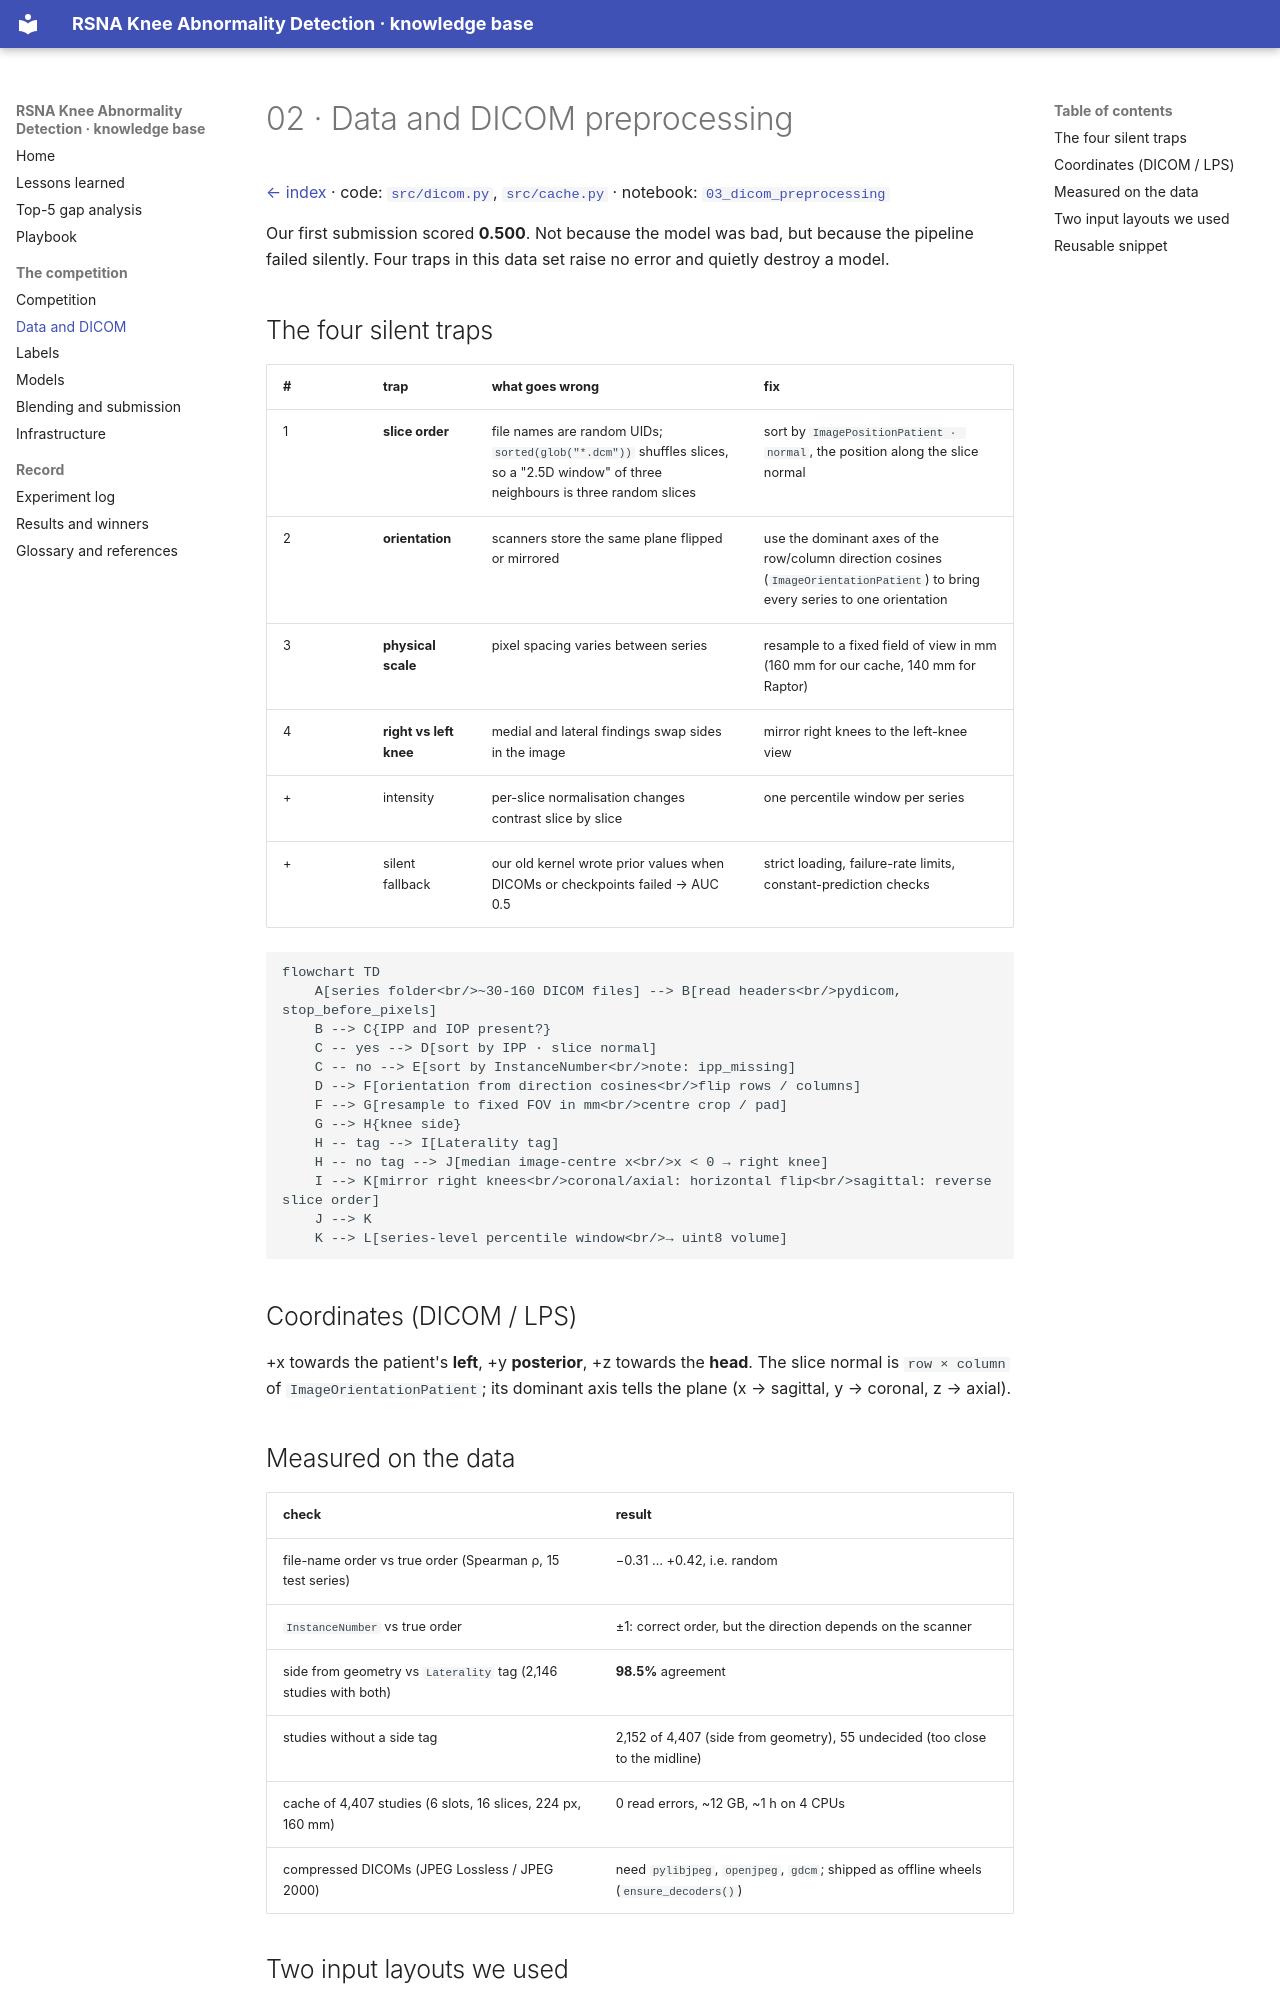

repository: TriTetra/RSNA-Knee-Abnormality-Detection · page: 02_data_and_dicom/index.html · generator: mkdocs

# 02 · Data and DICOM preprocessing

[← index](README.md) · code: [`src/dicom.py`](https://github.com/TriTetra/RSNA-Knee-Abnormality-Detection/blob/main/src/dicom.py), [`src/cache.py`](https://github.com/TriTetra/RSNA-Knee-Abnormality-Detection/blob/main/src/cache.py) ·
notebook: [`03_dicom_preprocessing`](https://github.com/TriTetra/RSNA-Knee-Abnormality-Detection/blob/main/notebooks/03_dicom_preprocessing.ipynb)

Our first submission scored **0.500**. Not because the model was bad, but because the pipeline failed silently.
Four traps in this data set raise no error and quietly destroy a model.

## The four silent traps

| # | trap | what goes wrong | fix |
|---|---|---|---|
| 1 | **slice order** | file names are random UIDs; `sorted(glob("*.dcm"))` shuffles slices, so a "2.5D window" of three neighbours is three random slices | sort by `ImagePositionPatient · normal`, the position along the slice normal |
| 2 | **orientation** | scanners store the same plane flipped or mirrored | use the dominant axes of the row/column direction cosines (`ImageOrientationPatient`) to bring every series to one orientation |
| 3 | **physical scale** | pixel spacing varies between series | resample to a fixed field of view in mm (160 mm for our cache, 140 mm for Raptor) |
| 4 | **right vs left knee** | medial and lateral findings swap sides in the image | mirror right knees to the left-knee view |
| + | intensity | per-slice normalisation changes contrast slice by slice | one percentile window per series |
| + | silent fallback | our old kernel wrote prior values when DICOMs or checkpoints failed → AUC 0.5 | strict loading, failure-rate limits, constant-prediction checks |

```mermaid
flowchart TD
    A[series folder<br/>~30-160 DICOM files] --> B[read headers<br/>pydicom, stop_before_pixels]
    B --> C{IPP and IOP present?}
    C -- yes --> D[sort by IPP · slice normal]
    C -- no --> E[sort by InstanceNumber<br/>note: ipp_missing]
    D --> F[orientation from direction cosines<br/>flip rows / columns]
    F --> G[resample to fixed FOV in mm<br/>centre crop / pad]
    G --> H{knee side}
    H -- tag --> I[Laterality tag]
    H -- no tag --> J[median image-centre x<br/>x < 0 → right knee]
    I --> K[mirror right knees<br/>coronal/axial: horizontal flip<br/>sagittal: reverse slice order]
    J --> K
    K --> L[series-level percentile window<br/>→ uint8 volume]
```

## Coordinates (DICOM / LPS)

+x towards the patient's **left**, +y **posterior**, +z towards the **head**. The slice normal is `row × column`
of `ImageOrientationPatient`; its dominant axis tells the plane (x → sagittal, y → coronal, z → axial).

## Measured on the data

| check | result |
|---|---|
| file-name order vs true order (Spearman ρ, 15 test series) | −0.31 … +0.42, i.e. random |
| `InstanceNumber` vs true order | ±1: correct order, but the direction depends on the scanner |
| side from geometry vs `Laterality` tag (2,146 studies with both) | **98.5%** agreement |
| studies without a side tag | 2,152 of 4,407 (side from geometry), 55 undecided (too close to the midline) |
| cache of 4,407 studies (6 slots, 16 slices, 224 px, 160 mm) | 0 read errors, ~12 GB, ~1 h on 4 CPUs |
| compressed DICOMs (JPEG Lossless / JPEG 2000) | need `pylibjpeg`, `openjpeg`, `gdcm`; shipped as offline wheels (`ensure_decoders()`) |
